Run: headless pygame with SDL's dummy video driver; simulated clock (each Clock.tick advances the game by its frame time, no real sleeping); random seed 0; keys injected as events and as key.get_pressed() state; no mouse input.
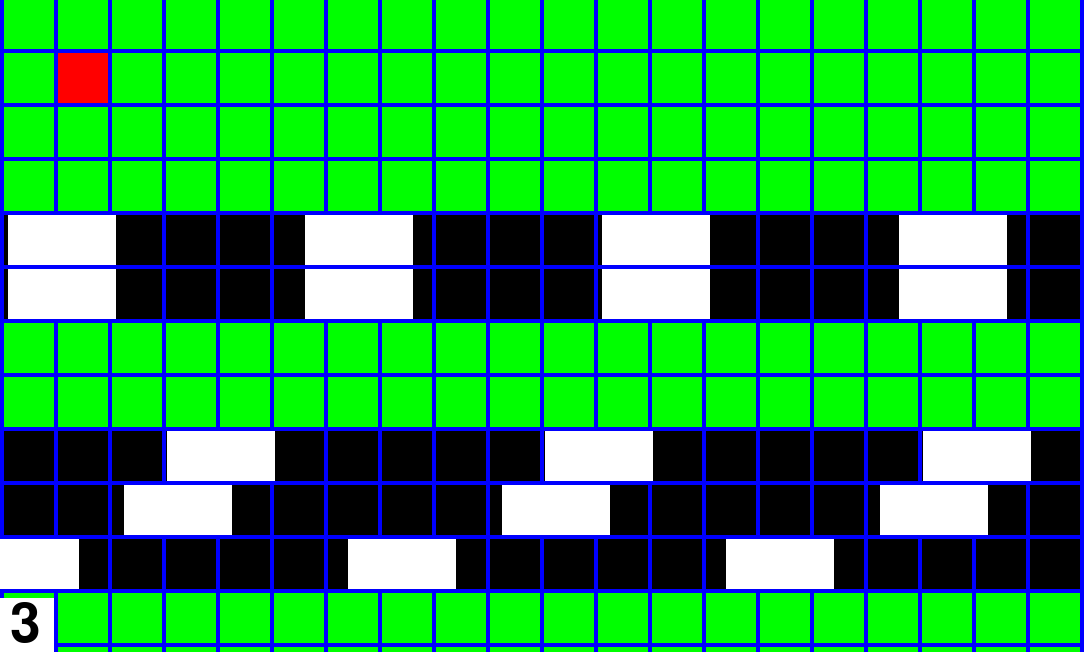
Frame 1 of 2 · flips 1–60 · no input
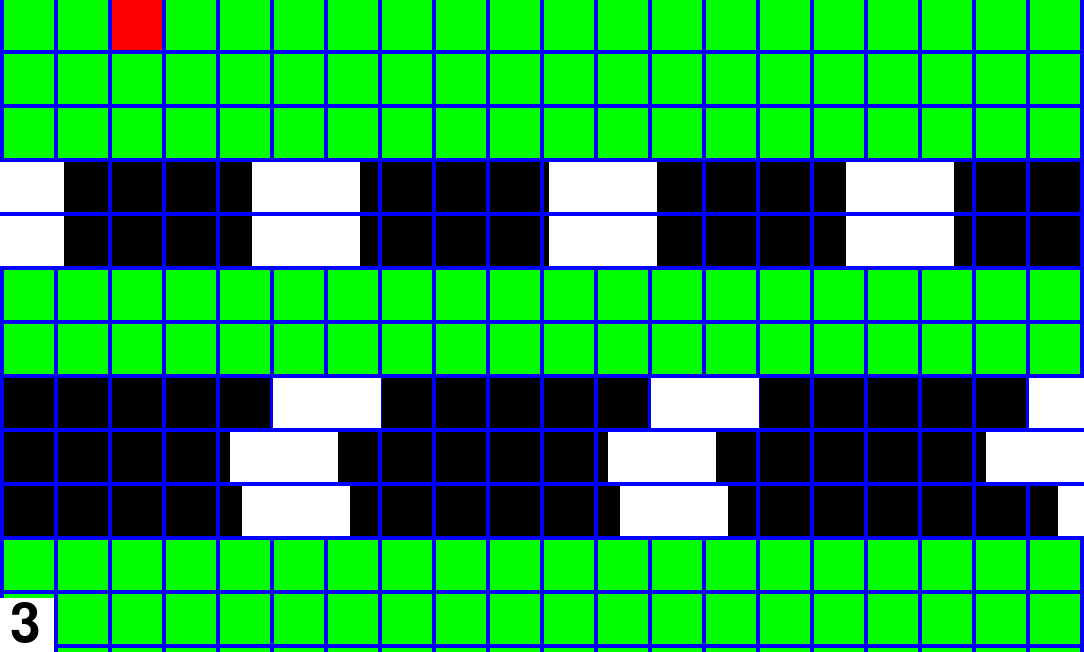
Frame 2 of 2 · flips 61–180 · tapped SPACE, RETURN · held RIGHT (→), D (game ended)

The pygame program that drew these frames:

import pygame
import sys
import random
import math

pygame.init()



#-----Colors------#
red = (255, 0, 0)
white = (255, 255, 255)
blue = (0,0,255)
green = (0,255,0)
black = (0,0,0)


#-----Lines------#
line_width = 4
row_height = 50 + line_width
row_width = 50 + line_width

#-----Window------#
Number_Of_Fields_x = 20
Number_Of_Fields_y = 12
Window_Width = row_height * Number_Of_Fields_x + line_width
Window_Height = row_width * Number_Of_Fields_y + line_width
Level_Offset_Y = 0
Level_Speed = -1

#-----Window------#
window = pygame.display.set_mode((Window_Width,Window_Height))
pygame.display.set_caption('DZT_Spiel')

font = pygame.font.Font(None, 80)


#-----Level------#
level = [] # will contain "grass"- or "street"-Strings, to set the level
level_Indices = [0] # contains all the Field_Pos_Y-indices of existing rows
                    # only existing (and visible) rows should be drawn, 
                    # instead of drawing every single row that has ever been created, thus saving runtime 








def generateLevel():
    
    generateGrass()
    generateStreet() 
    print(level)
    if len(level)<3*Number_Of_Fields_y:
        generateLevel()

def generateGrass():
    Number_Of_Rows = random.choice([1, 2, 3])

    print(Number_Of_Rows)
    for i in range(Number_Of_Rows):
        level.append("grass")
        level_Indices.append(level_Indices[-1] + 1) # add next indice with indice-number increased by one 

def generateStreet():
    Number_Of_Rows = random.choice([1, 2, 3])
    #Number_Of_Rows = 2
    print(Number_Of_Rows)
    for i in range(Number_Of_Rows):
        level.append("street")
        level_Indices.append(level_Indices[-1] + 1) # add next indice with indice-number increased by one 

    RoadDifficulty = random.choice([1, 2, 3])
    #RoadDifficulty = 1
    if RoadDifficulty == 1:
        SpaceBetweenCars = 5
        CarSpeed = 2
    elif RoadDifficulty == 2:
        SpaceBetweenCars = 4
        CarSpeed = 1.5
    elif RoadDifficulty == 3:
        SpaceBetweenCars = 3.5
        CarSpeed = 1

    NumCars = math.ceil(Number_Of_Fields_x/(2 + SpaceBetweenCars))
    print("NumCars")
    print(NumCars)

    #Field_Pos_Y = len(level) - Number_Of_Rows + 1
    Field_Pos_Y = level_Indices[-1] - Number_Of_Rows + 1
    for i in range(Number_Of_Rows):
        direction = random.choice([1, -1])
        Field_Pos_X = 1
        x_disposition = random.choice([0, 0.4, 0.8, 1.2, 1.6, 2])
        
        for j in range(NumCars):
            
            currentCar = Car(Field_Pos_X + x_disposition,Field_Pos_Y)
            currentCar.direction = direction
            currentCar.speed = CarSpeed
            Field_Pos_X = Field_Pos_X + 2 + SpaceBetweenCars
        Field_Pos_Y = Field_Pos_Y + 1

def moveLevel():
    global Level_Offset_Y

    
    if Level_Speed<-player1.speed_y*row_height or player1.y + Level_Offset_Y < 5*row_height:
        
        Level_Offset_Y = Level_Offset_Y + Level_Speed
    else:
        
        Level_Offset_Y = Level_Offset_Y - player1.speed_y*row_height

def draw_number(number, x, y):
    text = font.render(str(number), True, black)
    window.blit(text, (x, y))

def draw_level():

    for i in range(len(level)):

        if level[i] == "grass":
            currentColor = green
        else:
            currentColor = black
        

        pygame.draw.rect(window,currentColor,(0,Level_Offset_Y + (level_Indices[i] - 1) * row_height,Window_Width,row_height))
    



def calc_Field_Pos_From_Pos(Pos_x,Pos_y):
    Field_pos_x = (Pos_x - line_width)/row_width + 1
    Field_pos_y = (Pos_y - line_width)/row_height + 1
    return (Field_pos_x,Field_pos_y)

def calc_Field_Pos_From_Pos_X(Pos_x):
    (Field_pos_x,Field_pos_y) = calc_Field_Pos_From_Pos(Pos_x,0)
    return Field_pos_x

def calc_Field_Pos_From_Pos_Y(Pos_y):
    (Field_pos_x,Field_pos_y) = calc_Field_Pos_From_Pos(0,Pos_y)
    return Field_pos_y

def calc_Pos_From_Field_Pos(Field_pos_x,Field_pos_y):
    Pos_x = line_width + (Field_pos_x-1) * row_width
    Pos_y = line_width + (Field_pos_y-1) * row_width
    return (Pos_x,Pos_y)

def calc_Pos_From_Field_Pos_X(Field_pos_x):
    (Pos_x,Pos_y) = calc_Pos_From_Field_Pos(Field_pos_x,0)
    return Pos_x

def calc_Pos_From_Field_Pos_Y(Field_pos_y):
    (Pos_x,Pos_y) = calc_Pos_From_Field_Pos(0,Field_pos_y)
    return Pos_y

def  get_player_Field_pos_x(player):
    (Field_pos_x,Field_pos_y) = get_player_Field_pos(player)
    return Field_pos_x


def  get_player_Field_pos_y(player):
    (Field_pos_x,Field_pos_y) = get_player_Field_pos(player)
    return Field_pos_y



def drawGrid():
    for i in range(Number_Of_Fields_x+1):
        pygame.draw.rect(window, blue,((i) * row_width,0,line_width,Window_Height))
 
    for i in range(len(level_Indices)):
        pygame.draw.rect(window, blue,(0,(level_Indices[i] - 1)* row_height + Level_Offset_Y,Window_Width,line_width))

    




def draw_everything():

    window.fill(white)

    
    draw_level()
    drawGrid()
    Car.drawAllCars()

    player1.draw()
    moveLevel()
    player1.drawScore()

    pygame.display.flip()



class Player:
    
    Width = row_width -  line_width
    Height = row_height - line_width
    speed_x = 0
    speed_y = 0
    Normal_Player_Speed = 1/10 # Blocks per Frame; muss zwischen 0 und 1 liegen
    score = 0

    def __init__(self, FieldPos_x, FieldPos_y):
        self.FieldPos_x = FieldPos_x
        self.FieldPos_y = FieldPos_y
        self.x , self.y = calc_Pos_From_Field_Pos(FieldPos_x,FieldPos_y)
    
    def move(self):
        self.updatePlayerSpeed()
        self.x = self.x + self.speed_x * row_height
        self.y = self.y + self.speed_y * row_height

    def draw(self):
        pygame.draw.rect(window, red, (self.x,self.y + Level_Offset_Y,self.Width,self.Height))

    def is_moving(self):
        return self.speed_x != 0 or self.speed_y != 0 

    def React_To_Keypressed(self,keys):
        if self.is_moving() == False:
                if keys[pygame.K_DOWN]:
                    self.speed_y = self.Normal_Player_Speed
                elif keys[pygame.K_UP]:
                    self.speed_y = -self.Normal_Player_Speed 
                elif keys[pygame.K_RIGHT]:
                    self.speed_x = self.Normal_Player_Speed 
                elif keys[pygame.K_LEFT]:
                    self.speed_x = -self.Normal_Player_Speed

    def updatePlayerSpeed(self):
        if self.speed_y>0:
            if self.y + self.speed_y * row_height > calc_Pos_From_Field_Pos_Y(self.FieldPos_y+1):
                self.speed_y = 0
                self.FieldPos_y = self.FieldPos_y + 1
                self.x , self.y = calc_Pos_From_Field_Pos(self.FieldPos_x,self.FieldPos_y)
        
        elif self.speed_y<0:
            if self.y + self.speed_y * row_height < calc_Pos_From_Field_Pos_Y(self.FieldPos_y-1):
                self.speed_y = 0
                self.FieldPos_y = self.FieldPos_y + -1
                self.x , self.y = calc_Pos_From_Field_Pos(self.FieldPos_x,self.FieldPos_y)
        
        if self.speed_x>0:
            if self.x + self.speed_x * row_width > calc_Pos_From_Field_Pos_X(self.FieldPos_x+1):
                self.speed_x = 0
                self.FieldPos_x = self.FieldPos_x + 1
                self.x , self.y = calc_Pos_From_Field_Pos(self.FieldPos_x,self.FieldPos_y)
        
        elif self.speed_x<0:
            if self.x + self.speed_x * row_width < calc_Pos_From_Field_Pos_X(self.FieldPos_x-1):
                self.speed_x = 0
                self.FieldPos_x = self.FieldPos_x + -1
                self.x , self.y = calc_Pos_From_Field_Pos(self.FieldPos_x,self.FieldPos_y)
    def getScore(self):

        

        #currentScore = player1.y - Level_Offset_Y
        currentScore = calc_Field_Pos_From_Pos_Y(self.y)
        if self.score<currentScore:
            self.score = currentScore

    def drawScore(self):
        

        rounded_score = math.floor(self.score)
        num_digits = len(str(rounded_score))
        pygame.draw.rect(window,white,(0,Window_Height-row_height,num_digits*row_width,row_height))


        draw_number(rounded_score,10,Window_Height-row_height)

class Car:
    global Car_List
    Car_List = []
    height = row_height - line_width
    width = 2*row_width

    
    direction = 1 # 1 for right, -1 for left

    def __init__(self,FieldPosX,FieldPosY):
        self.x , self.y = calc_Pos_From_Field_Pos(FieldPosX,FieldPosY)
        Car_List.append(self)
        self.speed = 1

    def move(self):
        self.x = self.x + self.direction * self.speed
        if self.direction ==1 and self.x > Window_Width:
            self.x = 0 - self.width
        elif self.direction ==-1  and self.x + self.width <0:
            self.x = Window_Width


    def moveAllCars():
        for Car_i in Car_List:
            Car_i.move()

    def draw(self):
        pygame.draw.rect(window,white,(self.x,self.y + Level_Offset_Y,self.width,self.height))

    def drawAllCars():
        for Car_i in Car_List:
            Car_i.draw()

    def deleteOldCars():

        # If cars are "out of bounce", i.e., if they are one entire screen away from the actual screen, they will be deleted
        Y_Border = calc_Pos_From_Field_Pos_Y(-Number_Of_Fields_y)

        for i in Car_List:
            if i.y + Level_Offset_Y <= Y_Border:
                Car_List.remove(i)
            else:
                break

def updateLevel():
    # If rows are "out of bounce", i.e., if they are one entire screen away from the actual screen, they will be deleted
    Y_Border = calc_Pos_From_Field_Pos_Y(-Number_Of_Fields_y)

    for i in level_Indices:
        if calc_Field_Pos_From_Pos_Y(Level_Offset_Y) + i <-2:
            del level_Indices[0]
            del level[0]
            if len(level)<20:
                generateLevel()
                print("new Level generated")
        else:

            break




def check_for_collision():
    # check if player is outside of boundaries
    if player1.x<0 or player1.y + Level_Offset_Y<0 or player1.x + player1.Width >= Window_Width or player1.y + player1.Height + Level_Offset_Y >= Window_Height:
        return True
    

    # check if cars are colliding with player

    Player_Field_Pos_Y = calc_Field_Pos_From_Pos_Y(player1.y)
    for i in Car_List:
        Car_Field_Pos_Y = calc_Field_Pos_From_Pos_Y(i.y)
        if Player_Field_Pos_Y +2 < Car_Field_Pos_Y:
            continue
        #if Player_Field_Pos_Y + 2 > Car_Field_Pos_Y:
        #    break
        # check top left corner of player
        if (player1.x >= i.x and player1.x <= i.x + i.width) and (player1.y  >= i.y and player1.y <= i.y + i.height):
            return True
        # check top right corner of player
        if (player1.x + player1.Width >= i.x and player1.x + player1.Width <= i.x + i.width) and (player1.y >= i.y and player1.y <= i.y + i.height):
            return True
        # check bottom left corner of player
        if (player1.x >= i.x and player1.x <= i.x + i.width) and (player1.y  + player1.Height >= i.y and player1.y  + player1.Height <= i.y + i.height):
            return True
        # check bottom right corner of player
        if (player1.x + player1.Width >= i.x and player1.x + player1.Width <= i.x + i.width) and (player1.y + player1.Height >= i.y and player1.y + player1.Height <= i.y + i.height):
            return True


def start_Game():
    generateGrass()
    generateGrass()
    generateLevel()
    del level_Indices[0] # remove first element of list, because 0 was only added, to avoid error 
    global player1, car1, car2
    player1 = Player(2,3)


start_Game()

run = True
clock = pygame.time.Clock()


while run:
    
    for event in pygame.event.get():    
        if event.type == pygame.QUIT:
            run = False
        if event.type == pygame.KEYDOWN : 
            player1.React_To_Keypressed(pygame.key.get_pressed())
            
    player1.move()
    Car.moveAllCars()
    Car.deleteOldCars()
    player1.getScore()
    updateLevel()
    draw_everything()

    if check_for_collision():
        run = False

    clock.tick(60)


pygame.quit()
